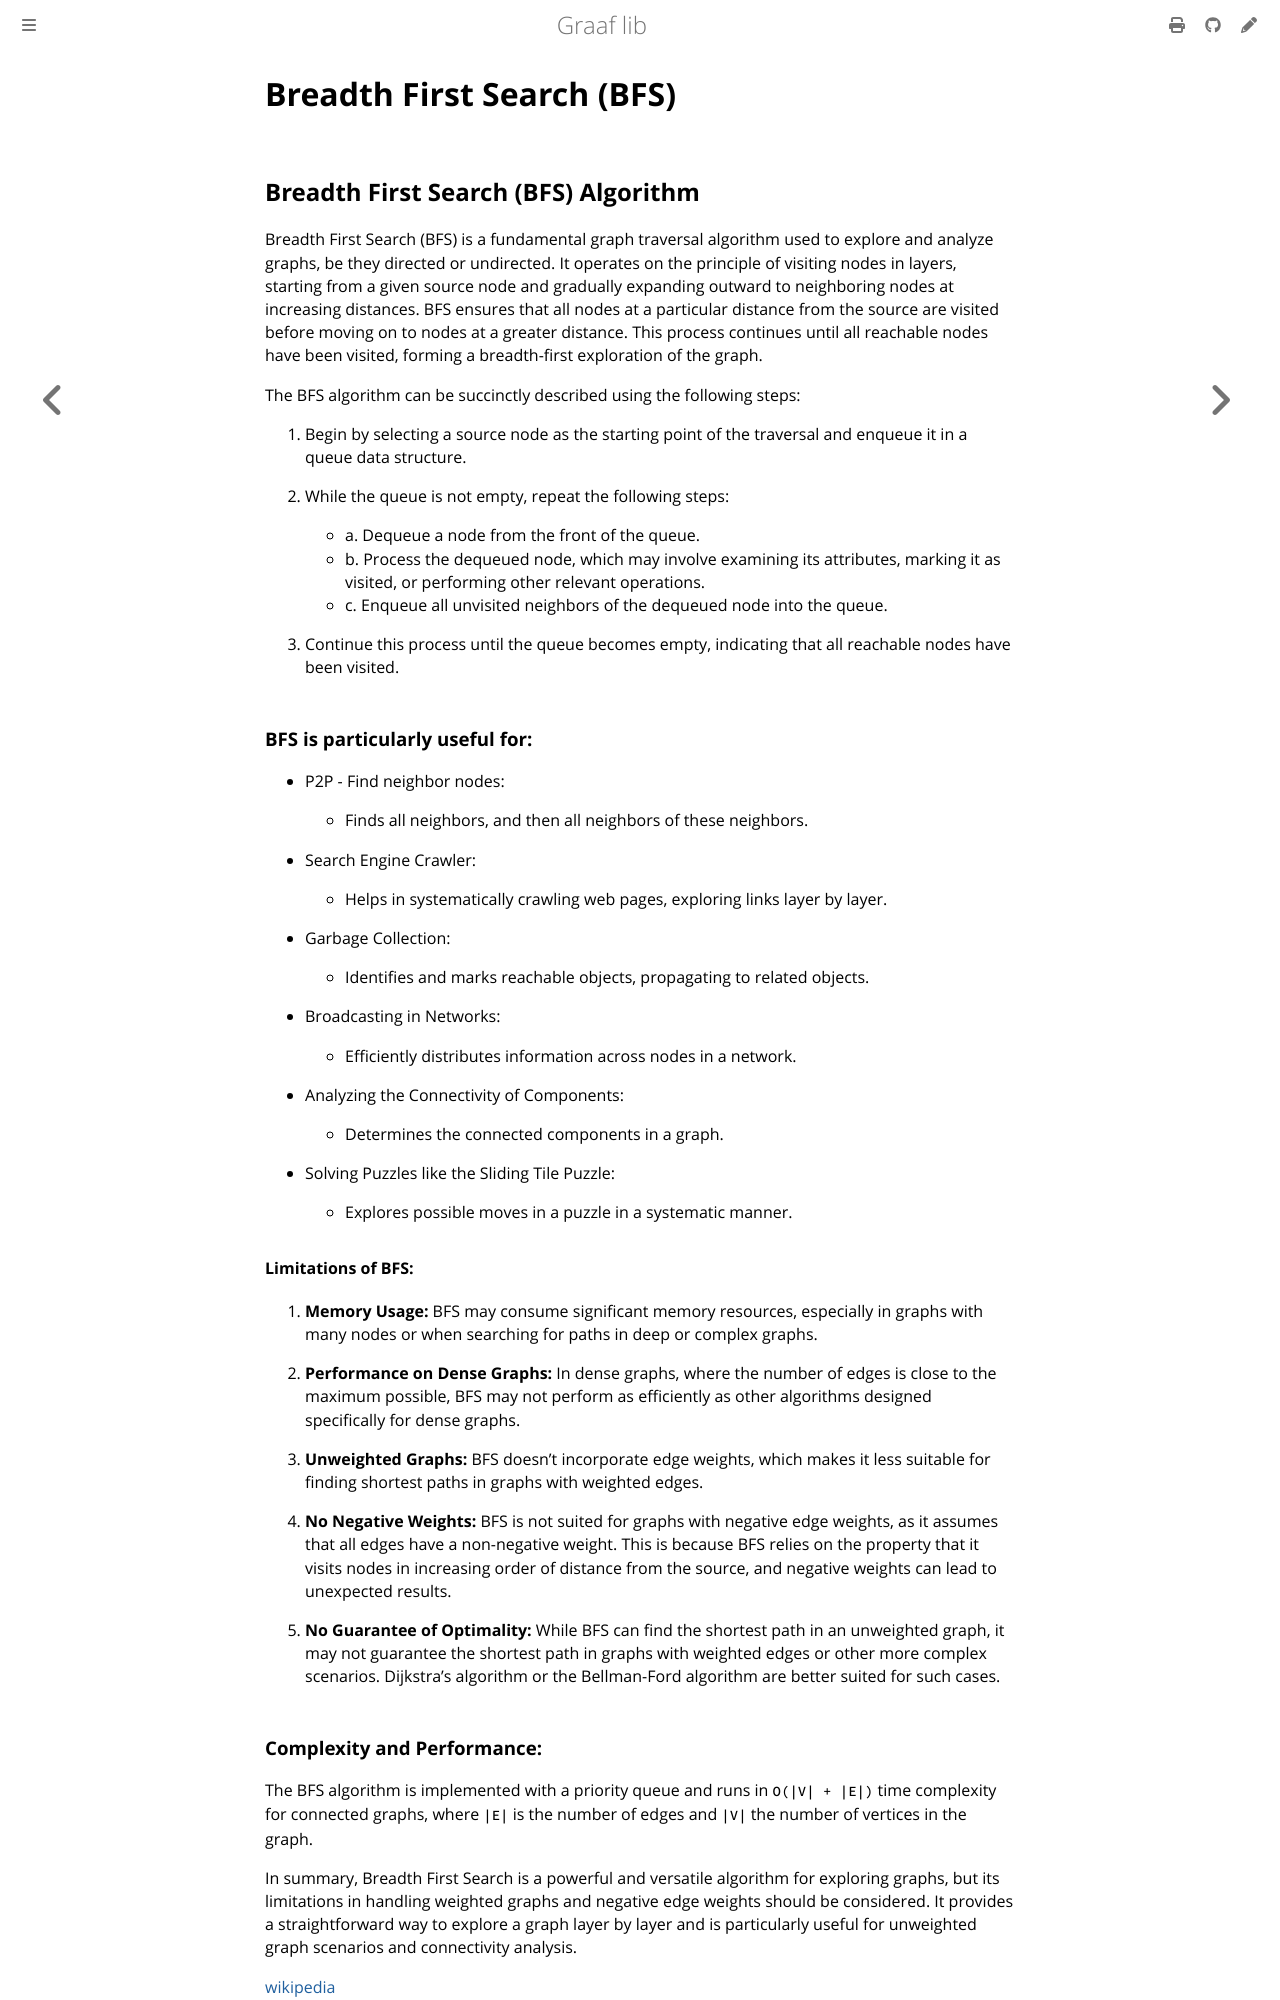

repository: bobluppes/graaf · page: algorithms/traversal/breadth-first-search.html · generator: mdbook

# Breadth First Search (BFS)

## Breadth First Search (BFS) Algorithm

Breadth First Search (BFS) is a fundamental graph traversal algorithm used to explore and analyze graphs, be they
directed or undirected. It operates on the principle of visiting nodes in layers, starting from a given source node and
gradually expanding outward to neighboring nodes at increasing distances. BFS ensures that all nodes at a particular
distance from the source are visited before moving on to nodes at a greater distance. This process continues until all
reachable nodes have been visited, forming a breadth-first exploration of the graph.

The BFS algorithm can be succinctly described using the following steps:

1. Begin by selecting a source node as the starting point of the traversal and enqueue it in a queue data structure.

2. While the queue is not empty, repeat the following steps:
    * a. Dequeue a node from the front of the queue.
    * b. Process the dequeued node, which may involve examining its attributes, marking it as visited, or performing
      other relevant operations.
    * c. Enqueue all unvisited neighbors of the dequeued node into the queue.

3. Continue this process until the queue becomes empty, indicating that all reachable nodes have been visited.

### BFS is particularly useful for:

- P2P - Find neighbor nodes:
    - Finds all neighbors, and then all neighbors of these neighbors.

- Search Engine Crawler:
    - Helps in systematically crawling web pages, exploring links layer by layer.

- Garbage Collection:
    - Identifies and marks reachable objects, propagating to related objects.

- Broadcasting in Networks:
    - Efficiently distributes information across nodes in a network.

- Analyzing the Connectivity of Components:
    - Determines the connected components in a graph.

- Solving Puzzles like the Sliding Tile Puzzle:
    - Explores possible moves in a puzzle in a systematic manner.

#### Limitations of BFS:

1. **Memory Usage:** BFS may consume significant memory resources, especially in graphs with many nodes or when
   searching for paths in deep or complex graphs.

2. **Performance on Dense Graphs:** In dense graphs, where the number of edges is close to the maximum possible, BFS may
   not perform as efficiently as other algorithms designed specifically for dense graphs.

3. **Unweighted Graphs:** BFS doesn't incorporate edge weights, which makes it less suitable for finding shortest paths
   in graphs with weighted edges.

4. **No Negative Weights:** BFS is not suited for graphs with negative edge weights, as it assumes that all edges have a
   non-negative weight. This is because BFS relies on the property that it visits nodes in increasing order of distance
   from the source, and negative weights can lead to unexpected results.

5. **No Guarantee of Optimality:** While BFS can find the shortest path in an unweighted graph, it may not guarantee the
   shortest path in graphs with weighted edges or other more complex scenarios. Dijkstra's algorithm or the Bellman-Ford
   algorithm are better suited for such cases.

### Complexity and Performance:

The BFS algorithm is implemented with a priority queue and runs in `O(|V| + |E|)` time complexity for connected graphs,
where `|E|` is the number of edges and `|V|` the number of vertices in the graph.

In summary, Breadth First Search is a powerful and versatile algorithm for exploring graphs, but its limitations in
handling weighted graphs and negative edge weights should be considered. It provides a straightforward way to explore a
graph layer by layer and is particularly useful for unweighted graph scenarios and connectivity analysis.

[wikipedia](https://en.wikipedia.org/wiki/Breadth-first_search)
